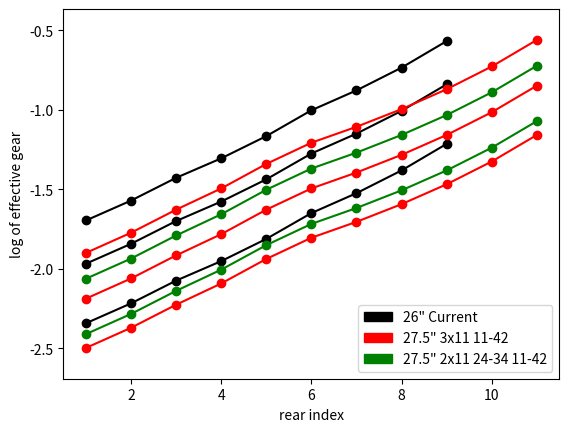

Python code for this plot:

import matplotlib.pyplot as plt
import matplotlib.patches as mp
from math import log


IN2MM = 25.4


def mkratios(chainrings, cassette, wheel, crank):
    allratios = []
    for chainring in chainrings:
       ratios = []
       for sprocket in cassette:
           ratio = wheel * chainring / (sprocket * crank)
           ratios.append(ratio)
       allratios.append(ratios)
    return allratios


class Bike:

    def __init__(self, name, colour, chainrings, cassette, wheel, crank=175):
        self.name = name
        self.colour = colour
        self.chainrings = chainrings
        self.cassette = cassette
        self.wheel = wheel * IN2MM
        self.crank = crank
        self.ratios = mkratios(chainrings, cassette, wheel, crank)


def setyscale(bikes):
    ys = [log(y) for bike in bikes for ratio in bike.ratios for y in ratio]
    yl, yh = min(ys), max(ys)
    dy = yh - yl
    plt.ylim(yl - 0.1 * dy, yh + 0.1 * dy)

def setlabels(bikes):
    plt.legend(handles=[mp.Patch(color=bike.colour, label=bike.name) 
                        for bike in bikes],
               loc=4)

def plot(*bikes):
    setyscale(bikes)
    setlabels(bikes)
    plt.ylabel("log of effective gear")
    plt.xlabel("rear index")
    nx = max([len(bike.cassette) for bike in bikes])
    for bike in bikes:
        n = len(bike.cassette)
        x = [n-i for i in range(n)]
        ratios = mkratios(bike.chainrings, bike.cassette, bike.wheel, bike.crank)
        for ratio in bike.ratios:
            plt.plot(x, [log(y) for y in ratio], color=bike.colour, marker='o')
#    plt.show()
    plt.savefig("example.png")
    


# deore xt m8000

CRINGXT30 = [30]
CRINGXT32 = [32]
CRINGXT34 = [34]

CRINGXT2434 = [24,34]
CRINGXT2636 = [26,36]
CRINGXT2838 = [28,38]

CRINGXT223040 = [22,30,40]

CSTXT1140 = [11,13,15,17,19,21,24,27,31,35,40]
CSTXT1142 = [11,13,15,17,19,21,24,28,32,37,42]
CSTXT1146 = [11,13,15,17,19,21,24,28,32,37,46]  # 1x11 only

# random 3x9 on my bike

CRACERA = [22,32,42]
CSALIVIO1134 = [11,13,15,17,20,23,26,30,34]


# define different possible bikes

MYBIKE = Bike("26\" Current", "black", CRACERA, CSALIVIO1134, 26)
TEST3X11 = Bike("27.5\" 3x11 11-42", "red", CRINGXT223040, CSTXT1142, 27.5)
TEST2X11L = Bike("27.5\" 2x11 24-34 11-42", "green", CRINGXT2434, CSTXT1142, 27.5)
TEST2X11M = Bike("27.5\" 2x11 26-36 11-42", "green", CRINGXT2636, CSTXT1142, 27.5)
TEST2X11H = Bike("27.5\" 2x11 28-38 11-42", "green", CRINGXT2838, CSTXT1142, 27.5)

# plot the bikes

plot(MYBIKE, TEST3X11, TEST2X11L)
